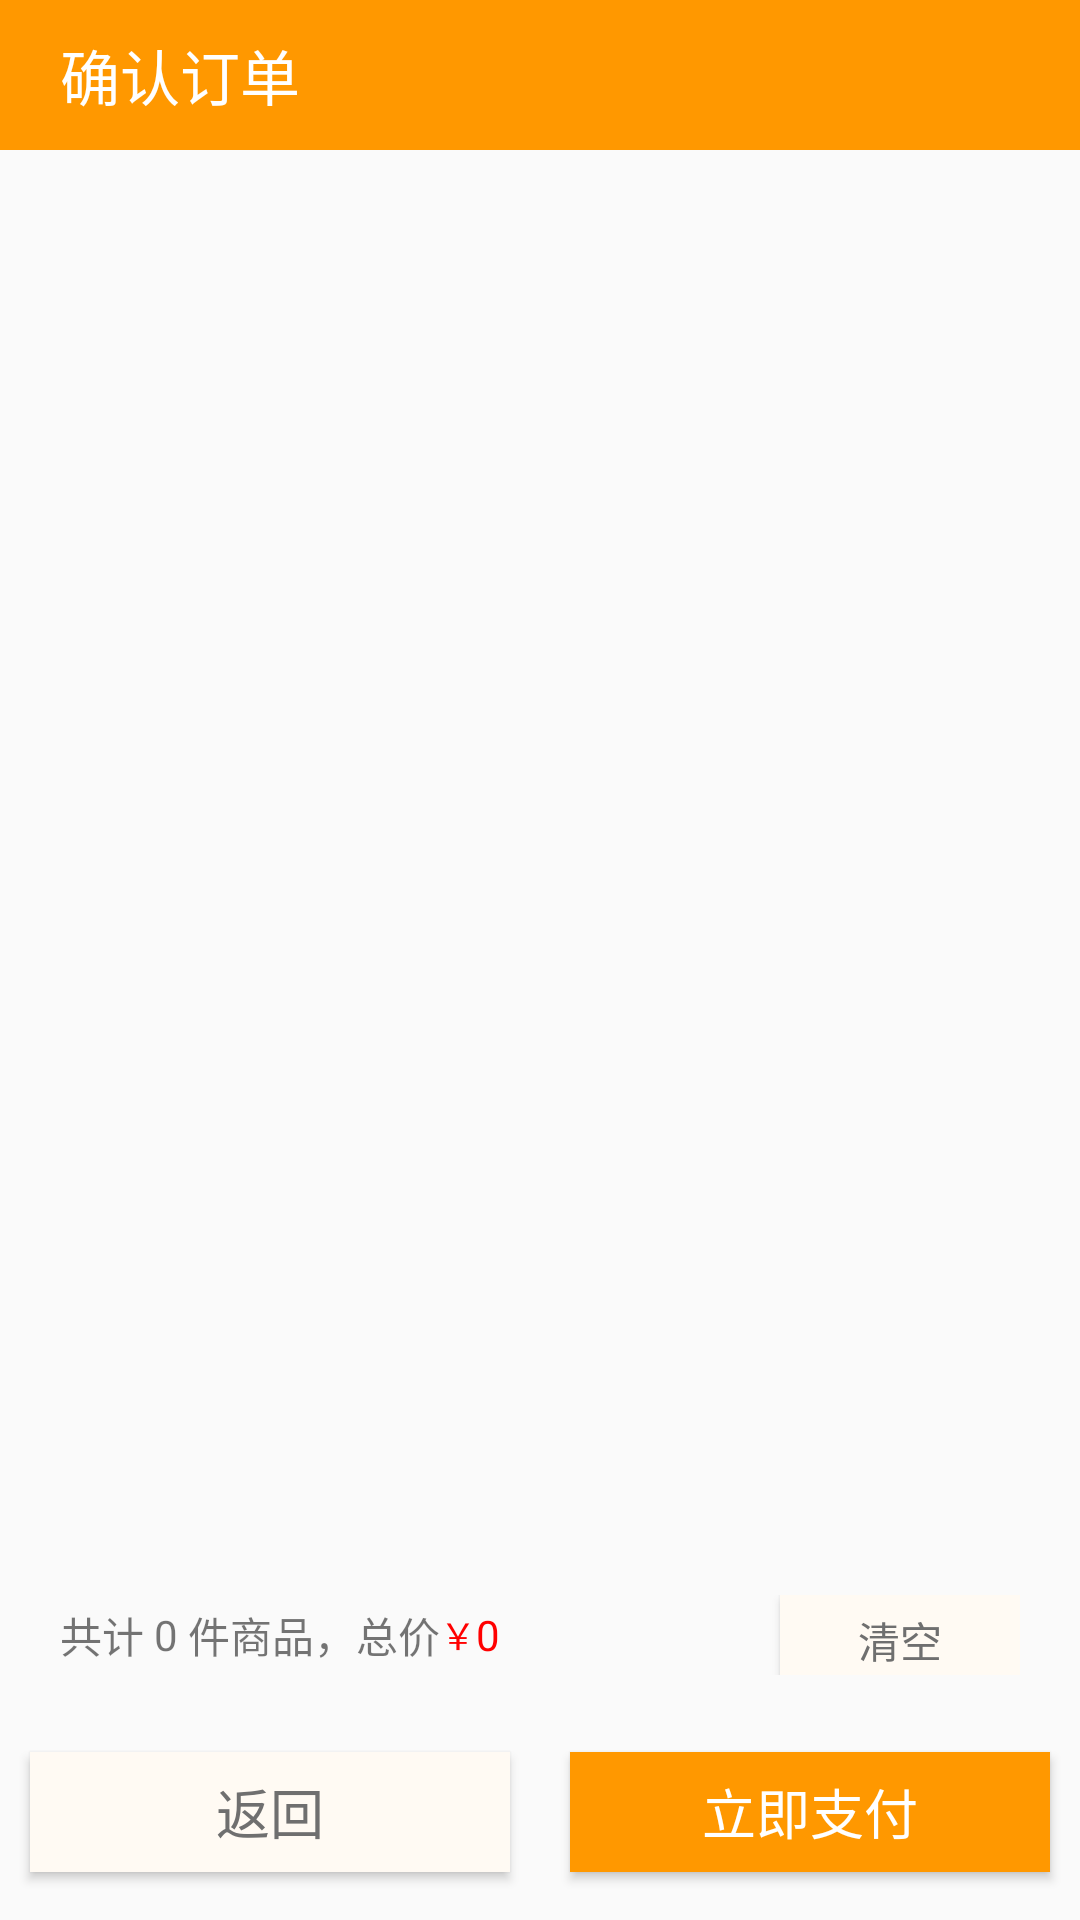

Android layout source for this screen:
<!-- AndroidManifest.xml: application theme Theme.AppCompat.Light.NoActionBar -->
<!-- res/layout/customer_list_layout.xml -->
<?xml version="1.0" encoding="utf-8"?>
<LinearLayout xmlns:android="http://schemas.android.com/apk/res/android"
    xmlns:app="http://schemas.android.com/apk/res-auto"
    xmlns:tools="http://schemas.android.com/tools"
    android:layout_width="match_parent"
    android:layout_height="match_parent"
    android:orientation="vertical">

    <RelativeLayout
        android:layout_width="match_parent"
        android:layout_height="50dp"
        android:background="@color/orange">

        <TextView
            android:layout_width="wrap_content"
            android:layout_height="match_parent"
            android:layout_marginLeft="20dp"
            android:gravity="center_vertical"
            android:text="确认订单"
            android:textColor="@color/white"
            android:textSize="20dp" />

    </RelativeLayout>

    <LinearLayout
        android:layout_width="match_parent"
        android:layout_height="match_parent"
        android:orientation="vertical">

        <androidx.recyclerview.widget.RecyclerView
            android:id="@+id/GoodsListRecyclerView"
            android:layout_width="match_parent"
            android:layout_height="0dp"
            android:layout_weight="8"
            />

        <LinearLayout
            android:layout_width="match_parent"
            android:layout_height="0dp"
            android:layout_weight="0.45"
            android:orientation="horizontal"
            android:layout_marginTop="5dp"
            android:layout_marginLeft="20dp"
            android:layout_marginRight="20dp">
            <LinearLayout
                android:layout_width="0dp"
                android:layout_weight="2"
                android:gravity="left"
                android:layout_height="30dp"
                android:layout_gravity="center_vertical"
                android:orientation="horizontal">

                <TextView
                    android:layout_width="wrap_content"
                    android:layout_height="wrap_content"
                    android:layout_gravity="center_vertical"
                    android:text="共计 " />
                <TextView
                    android:id="@+id/totalNumber"
                    android:layout_width="wrap_content"
                    android:layout_height="wrap_content"
                    android:layout_gravity="center_vertical"
                    android:text="0"/>
                <TextView
                    android:layout_width="wrap_content"
                    android:layout_height="wrap_content"
                    android:layout_gravity="center_vertical"
                    android:text=" 件商品，"/>
                <TextView
                    android:layout_width="wrap_content"
                    android:layout_height="wrap_content"
                    android:layout_gravity="center_vertical"
                    android:text="总价"/>
                <TextView
                    android:layout_width="wrap_content"
                    android:layout_height="wrap_content"
                    android:layout_gravity="center_vertical"
                    android:text="￥"
                    android:textSize="12dp"
                    android:textColor="#ff0000"/>

                <TextView
                    android:id="@+id/totalPrice"
                    android:layout_width="wrap_content"
                    android:layout_height="wrap_content"
                    android:layout_gravity="center_vertical"
                    android:text="0"
                    android:textColor="#ff0000" />
            </LinearLayout>
            <LinearLayout
                android:layout_width="0dp"
                android:layout_weight="1"
                android:gravity="right"
                android:layout_gravity="center_vertical"
                android:layout_height="wrap_content"
                android:orientation="horizontal">
                <Button
                    android:id="@+id/clearAllGoods"
                    android:layout_width="80dp"
                    android:layout_height="30dp"
                    android:text="清空"
                    android:textColor="@color/grey"
                    android:background="@color/dark_white"/>
            </LinearLayout>
        </LinearLayout>

        <LinearLayout
            android:layout_width="match_parent"
            android:layout_height="0dp"
            android:layout_weight="1.2"
            android:orientation="horizontal"
            android:fitsSystemWindows="true"
            android:layout_marginTop="10dp">

            <Button
                android:id="@+id/returnBack"
                android:layout_width="0dp"
                android:layout_weight="1"
                android:layout_height="40dp"
                android:text="返回"
                android:textSize="18dp"
                android:textColor="@color/grey"
                android:background="@color/dark_white"
                android:onClick="ReturnFirstPage"
                android:gravity="center"
                android:layout_gravity="center"
                android:layout_marginLeft="10dp"
                android:layout_marginRight="10dp"/>

            <Button
                android:id="@+id/payNow"
                android:layout_width="0dp"
                android:layout_weight="1"
                android:layout_height="40dp"
                android:text="立即支付"
                android:textSize="18dp"
                android:textColor="#ffffff"
                android:background="@color/orange"
                android:onClick="ReturnPayment"
                android:gravity="center"
                android:layout_gravity="center"
                android:layout_marginLeft="10dp"
                android:layout_marginRight="10dp"/>

        </LinearLayout>

    </LinearLayout>

</LinearLayout>
<!-- resources referenced by this layout -->
<resources>
  <color name="dark_white">#FFFAF3</color>
  <color name="grey">#6F6F6F</color>
  <color name="orange">#FF9800</color>
  <color name="white">#FFFFFFFF</color>
</resources>
